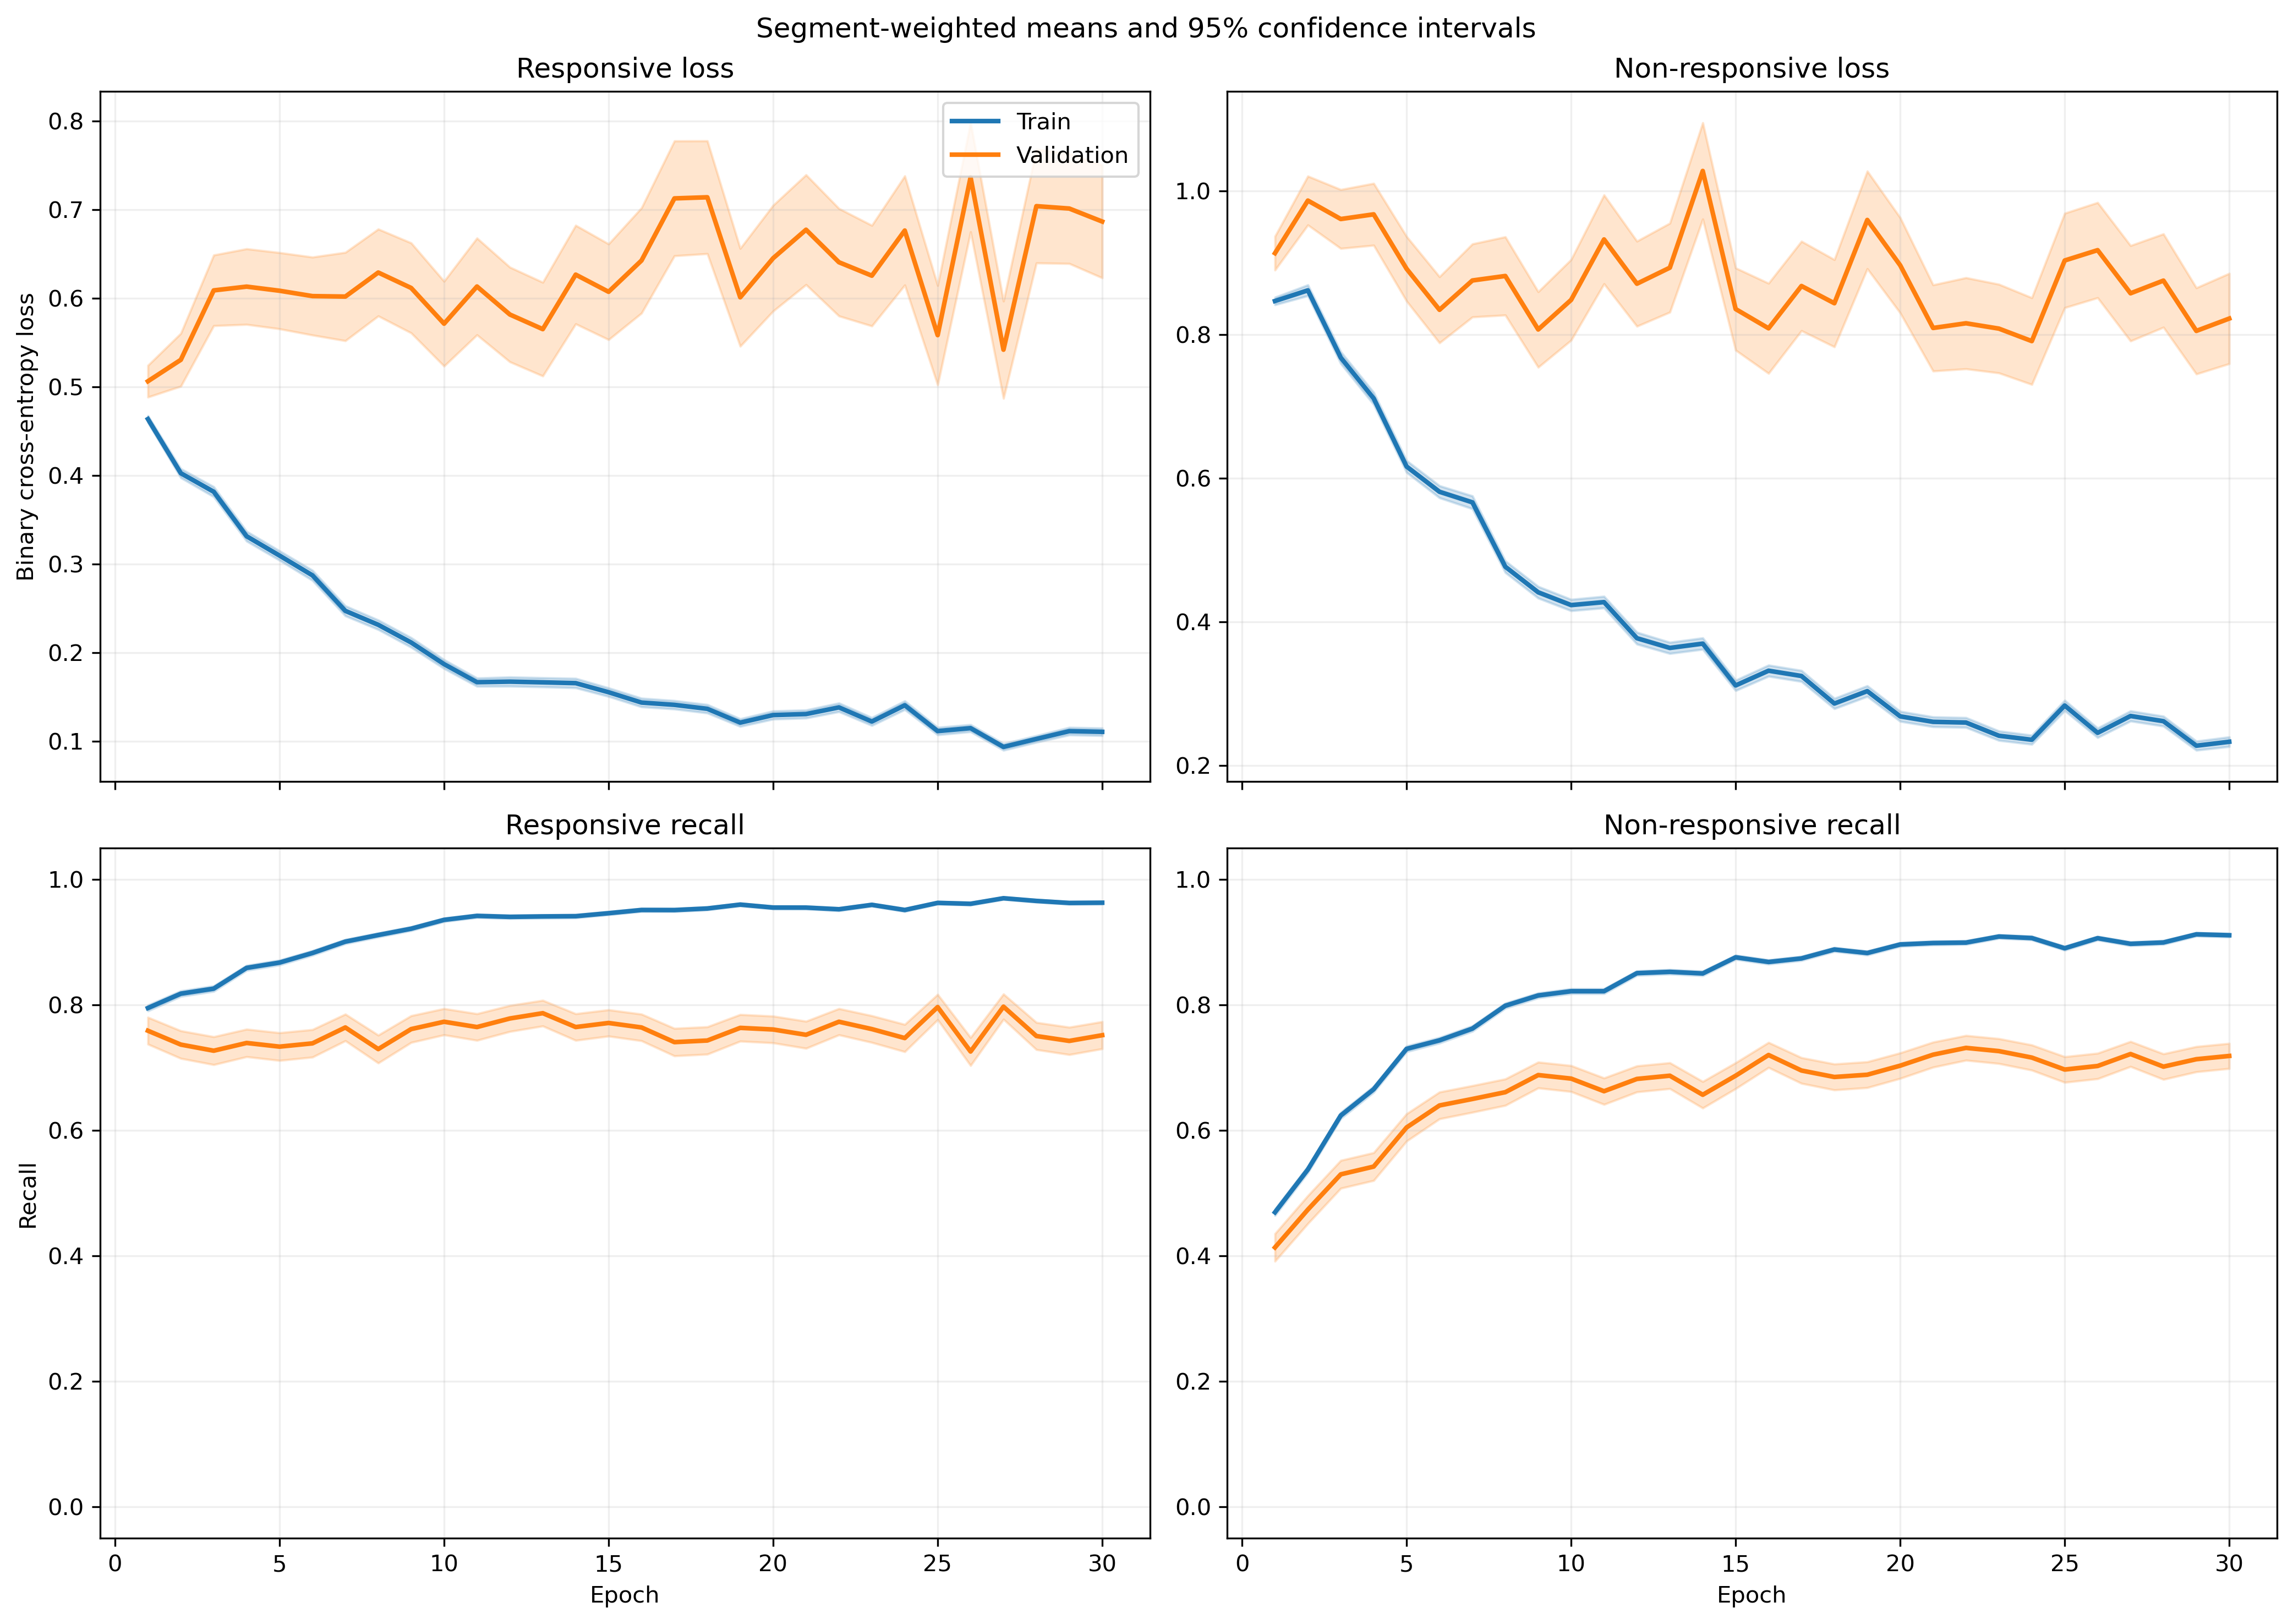

Source data for this figure (header and first rows):
fold, epoch, split, r_loss, r_loss_count, r_loss_sum, r_loss_sum_sq, r_recall, r_recall_count, r_recall_sum, r_recall_sum_sq, nr_loss, nr_loss_count, nr_loss_sum, nr_loss_sum_sq, nr_recall, nr_recall_count, nr_recall_sum, nr_recall_sum_sq
1, 1, train, 0.456, 1525, 695.4, 502.6, 0.7967, 1525, 1215, 1215, 0.8582, 1940, 1665, 2028, 0.4722, 1940, 916.0, 916.0
1, 1, validation, 0.1465, 13, 1.905, 0.4144, 1.0, 13, 13.0, 13.0, , 0, 0.0, 0.0, , 0, 0.0, 0.0
1, 2, train, 0.4608, 1525, 702.7, 721.1, 0.7915, 1525, 1207, 1207, 0.7673, 1940, 1489, 2105, 0.584, 1940, 1133, 1133
1, 2, validation, 0.1087, 13, 1.413, 0.2281, 1.0, 13, 13.0, 13.0, , 0, 0.0, 0.0, , 0, 0.0, 0.0
1, 3, train, 0.389, 1525, 593.3, 592.4, 0.8256, 1525, 1259, 1259, 0.7286, 1940, 1414, 2221, 0.6459, 1940, 1253, 1253
1, 3, validation, 0.119, 13, 1.547, 0.3061, 1.0, 13, 13.0, 13.0, , 0, 0.0, 0.0, , 0, 0.0, 0.0
1, 4, train, 0.3162, 1525, 482.2, 474, 0.8662, 1525, 1321, 1321, 0.7028, 1940, 1363, 2310, 0.6747, 1940, 1309, 1309
1, 4, validation, 0.1172, 13, 1.523, 0.2353, 1.0, 13, 13.0, 13.0, , 0, 0.0, 0.0, , 0, 0.0, 0.0
1, 5, train, 0.349, 1525, 532.2, 586.7, 0.861, 1525, 1313, 1313, 0.4952, 1940, 960.8, 1410, 0.7753, 1940, 1504, 1504
1, 5, validation, 0.1627, 13, 2.115, 0.459, 1.0, 13, 13.0, 13.0, , 0, 0.0, 0.0, , 0, 0.0, 0.0
1, 6, train, 0.1894, 1525, 288.8, 297.9, 0.9351, 1525, 1426, 1426, 0.792, 1940, 1536, 3009, 0.6402, 1940, 1242, 1242
1, 6, validation, 0.09008, 13, 1.171, 0.1388, 1.0, 13, 13.0, 13.0, , 0, 0.0, 0.0, , 0, 0.0, 0.0
1, 7, train, 0.238, 1525, 363, 472.2, 0.9121, 1525, 1391, 1391, 0.6183, 1940, 1199, 2493, 0.7459, 1940, 1447, 1447
1, 7, validation, 0.07525, 13, 0.9782, 0.1065, 1.0, 13, 13.0, 13.0, , 0, 0.0, 0.0, , 0, 0.0, 0.0
1, 8, train, 0.2334, 1525, 356, 458.4, 0.918, 1525, 1400, 1400, 0.4671, 1940, 906.2, 1623, 0.8005, 1940, 1553, 1553
1, 8, validation, 0.2906, 13, 3.778, 2.119, 0.8462, 13, 11.0, 11.0, , 0, 0.0, 0.0, , 0, 0.0, 0.0
1, 9, train, 0.3132, 1525, 477.7, 751.4, 0.8767, 1525, 1337, 1337, 0.3356, 1940, 651, 1172, 0.8655, 1940, 1679, 1679
1, 9, validation, 0.203, 13, 2.639, 1.339, 0.9231, 13, 12.0, 12.0, , 0, 0.0, 0.0, , 0, 0.0, 0.0
1, 10, train, 0.1496, 1525, 228.2, 311.9, 0.9502, 1525, 1449, 1449, 0.4589, 1940, 890.3, 1877, 0.8098, 1940, 1571, 1571
1, 10, validation, 0.09313, 13, 1.211, 0.3627, 1.0, 13, 13.0, 13.0, , 0, 0.0, 0.0, , 0, 0.0, 0.0
1, 11, train, 0.1261, 1525, 192.3, 147.4, 0.9685, 1525, 1477, 1477, 0.4683, 1940, 908.6, 1490, 0.7923, 1940, 1537, 1537
1, 11, validation, 0.1178, 13, 1.532, 0.3523, 1.0, 13, 13.0, 13.0, , 0, 0.0, 0.0, , 0, 0.0, 0.0
1, 12, train, 0.1976, 1525, 301.4, 431.8, 0.9252, 1525, 1411, 1411, 0.3534, 1940, 685.7, 1285, 0.8572, 1940, 1663, 1663
1, 12, validation, 0.07679, 13, 0.9982, 0.2703, 1.0, 13, 13.0, 13.0, , 0, 0.0, 0.0, , 0, 0.0, 0.0
1, 13, train, 0.1884, 1525, 287.3, 648.1, 0.9397, 1525, 1433, 1433, 0.3726, 1940, 722.8, 1744, 0.8598, 1940, 1668, 1668
1, 13, validation, 0.01951, 13, 0.2536, 0.01222, 1.0, 13, 13.0, 13.0, , 0, 0.0, 0.0, , 0, 0.0, 0.0
1, 14, train, 0.1416, 1525, 215.9, 255.7, 0.9561, 1525, 1458, 1458, 0.3337, 1940, 647.4, 1281, 0.8722, 1940, 1692, 1692
1, 14, validation, 0.05465, 13, 0.7104, 0.1319, 1.0, 13, 13.0, 13.0, , 0, 0.0, 0.0, , 0, 0.0, 0.0
1, 15, train, 0.1567, 1525, 239, 269.9, 0.9528, 1525, 1453, 1453, 0.2639, 1940, 512, 865.2, 0.8892, 1940, 1725, 1725
1, 15, validation, 0.1458, 13, 1.896, 1.568, 0.9231, 13, 12.0, 12.0, , 0, 0.0, 0.0, , 0, 0.0, 0.0
1, 16, train, 0.1823, 1525, 278.1, 391.8, 0.9344, 1525, 1425, 1425, 0.2572, 1940, 498.9, 905.5, 0.8979, 1940, 1742, 1742
1, 16, validation, 0.1703, 13, 2.214, 2.162, 0.9231, 13, 12.0, 12.0, , 0, 0.0, 0.0, , 0, 0.0, 0.0
1, 17, train, 0.08879, 1525, 135.4, 142.4, 0.9705, 1525, 1480, 1480, 0.504, 1940, 977.8, 2170, 0.7969, 1940, 1546, 1546
1, 17, validation, 0.02384, 13, 0.31, 0.02772, 1.0, 13, 13.0, 13.0, , 0, 0.0, 0.0, , 0, 0.0, 0.0
1, 18, train, 0.1664, 1525, 253.8, 385.3, 0.9357, 1525, 1427, 1427, 0.2645, 1940, 513.2, 1121, 0.9046, 1940, 1755, 1755
1, 18, validation, 0.3919, 13, 5.095, 6.831, 0.8462, 13, 11.0, 11.0, , 0, 0.0, 0.0, , 0, 0.0, 0.0
1, 19, train, 0.1513, 1525, 230.7, 323.6, 0.9443, 1525, 1440, 1440, 0.2285, 1940, 443.4, 884.6, 0.9108, 1940, 1767, 1767
1, 19, validation, 0.05806, 13, 0.7548, 0.1968, 1.0, 13, 13.0, 13.0, , 0, 0.0, 0.0, , 0, 0.0, 0.0
1, 20, train, 0.116, 1525, 176.9, 220, 0.962, 1525, 1467, 1467, 0.2465, 1940, 478.1, 899.2, 0.9077, 1940, 1761, 1761
1, 20, validation, 0.07104, 13, 0.9235, 0.3919, 1.0, 13, 13.0, 13.0, , 0, 0.0, 0.0, , 0, 0.0, 0.0
1, 21, train, 0.1509, 1525, 230.1, 275.3, 0.9502, 1525, 1449, 1449, 0.1942, 1940, 376.8, 605.3, 0.9247, 1940, 1794, 1794
1, 21, validation, 0.06563, 13, 0.8532, 0.2095, 1.0, 13, 13.0, 13.0, , 0, 0.0, 0.0, , 0, 0.0, 0.0
1, 22, train, 0.1517, 1525, 231.3, 305.8, 0.9436, 1525, 1439, 1439, 0.2308, 1940, 447.8, 816.4, 0.9052, 1940, 1756, 1756
1, 22, validation, 0.152, 13, 1.975, 1.337, 0.8462, 13, 11.0, 11.0, , 0, 0.0, 0.0, , 0, 0.0, 0.0
1, 23, train, 0.08635, 1525, 131.7, 177.7, 0.9725, 1525, 1483, 1483, 0.2431, 1940, 471.5, 965.8, 0.9082, 1940, 1762, 1762
1, 23, validation, 0.1166, 13, 1.515, 1.322, 0.9231, 13, 12.0, 12.0, , 0, 0.0, 0.0, , 0, 0.0, 0.0
1, 24, train, 0.164, 1525, 250.1, 371.7, 0.9364, 1525, 1428, 1428, 0.2078, 1940, 403.1, 759.8, 0.9216, 1940, 1788, 1788
1, 24, validation, 0.1581, 13, 2.056, 2.643, 0.9231, 13, 12.0, 12.0, , 0, 0.0, 0.0, , 0, 0.0, 0.0
1, 25, train, 0.05402, 1525, 82.38, 74.97, 0.9862, 1525, 1504, 1504, 0.4153, 1940, 805.6, 2140, 0.8485, 1940, 1646, 1646
1, 25, validation, 0.01914, 13, 0.2489, 0.0103, 1.0, 13, 13.0, 13.0, , 0, 0.0, 0.0, , 0, 0.0, 0.0
1, 26, train, 0.1033, 1525, 157.6, 125.8, 0.9711, 1525, 1481, 1481, 0.2288, 1940, 443.8, 681.1, 0.9103, 1940, 1766, 1766
1, 26, validation, 0.1516, 13, 1.971, 1.195, 0.9231, 13, 12.0, 12.0, , 0, 0.0, 0.0, , 0, 0.0, 0.0
1, 27, train, 0.05794, 1525, 88.35, 71.75, 0.983, 1525, 1499, 1499, 0.2852, 1940, 553.4, 1151, 0.8912, 1940, 1729, 1729
1, 27, validation, 0.0657, 13, 0.8541, 0.2782, 1.0, 13, 13.0, 13.0, , 0, 0.0, 0.0, , 0, 0.0, 0.0
1, 28, train, 0.08592, 1525, 131, 119.3, 0.9777, 1525, 1491, 1491, 0.2243, 1940, 435.2, 889.2, 0.916, 1940, 1777, 1777
1, 28, validation, 0.1716, 13, 2.231, 2.333, 0.9231, 13, 12.0, 12.0, , 0, 0.0, 0.0, , 0, 0.0, 0.0
1, 29, train, 0.1242, 1525, 189.4, 233.6, 0.9515, 1525, 1451, 1451, 0.1772, 1940, 343.8, 664.8, 0.9335, 1940, 1811, 1811
1, 29, validation, 0.1136, 13, 1.477, 1.014, 0.9231, 13, 12.0, 12.0, , 0, 0.0, 0.0, , 0, 0.0, 0.0
1, 30, train, 0.1329, 1525, 202.7, 298.1, 0.9515, 1525, 1451, 1451, 0.2042, 1940, 396.1, 921.3, 0.9253, 1940, 1795, 1795
1, 30, validation, 0.1401, 13, 1.821, 1.581, 0.9231, 13, 12.0, 12.0, , 0, 0.0, 0.0, , 0, 0.0, 0.0
... 1,140 more rows
